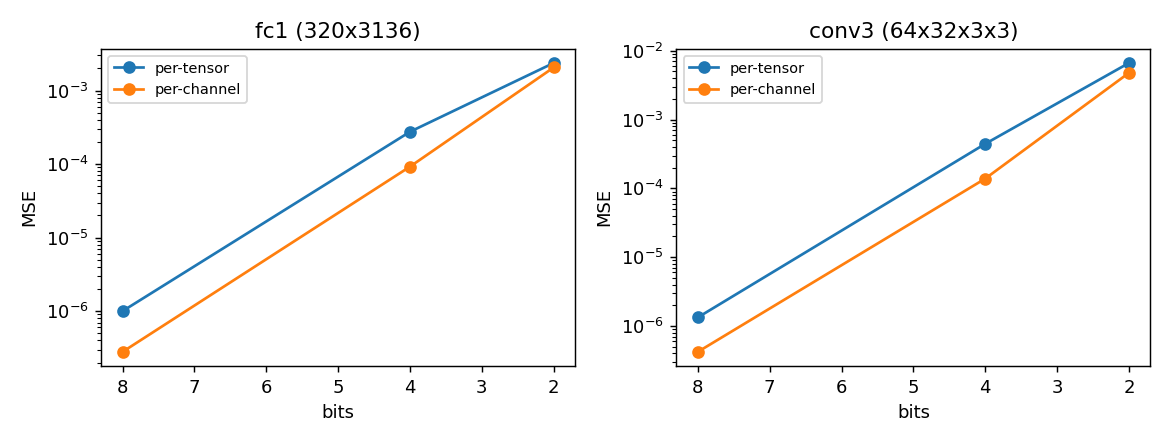

Data behind this chart, as committed beside it:
tensor, bits, scaling, scale (mean for per-channel), MSE, max_abs_error, SNR_dB, distinct_levels_used, share_of_zeros
fc1 (320x3136), 8, per-tensor, 0.003469, 1.002e-06, 1.734e-03, 33.82, 219, 0.049
fc1 (320x3136), 8, per-channel, 0.001554, 2.797e-07, 1.734e-03, 39.36, 255, 0.013
fc1 (320x3136), 4, per-tensor, 0.06294, 2.750e-04, 3.147e-02, 9.43, 14, 0.627
fc1 (320x3136), 4, per-channel, 0.0282, 9.229e-05, 3.146e-02, 14.17, 15, 0.238
fc1 (320x3136), 2, per-tensor, 0.4406, 2.370e-03, 2.203e-01, 0.08, 3, 0.998
fc1 (320x3136), 2, per-channel, 0.1974, 2.061e-03, 2.196e-01, 0.69, 3, 0.891
conv3 (64x32x3x3), 8, per-tensor, 0.004008, 1.336e-06, 2.004e-03, 37.09, 161, 0.020
conv3 (64x32x3x3), 8, per-channel, 0.002214, 4.222e-07, 2.002e-03, 42.09, 253, 0.011
conv3 (64x32x3x3), 4, per-tensor, 0.07272, 4.440e-04, 3.636e-02, 11.87, 13, 0.349
conv3 (64x32x3x3), 4, per-channel, 0.04018, 1.387e-04, 3.635e-02, 16.92, 15, 0.199
conv3 (64x32x3x3), 2, per-tensor, 0.509, 6.637e-03, 2.542e-01, 0.13, 3, 0.996
conv3 (64x32x3x3), 2, per-channel, 0.2812, 4.769e-03, 2.542e-01, 1.56, 3, 0.899
